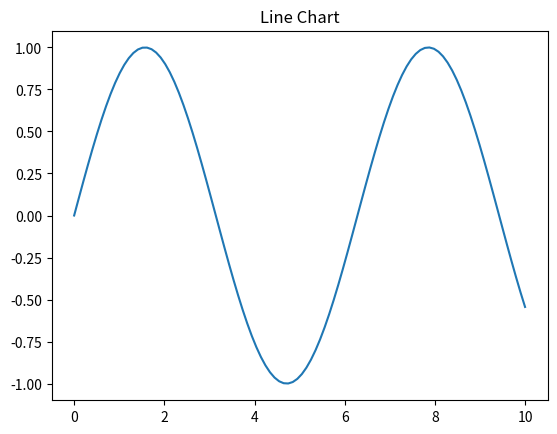
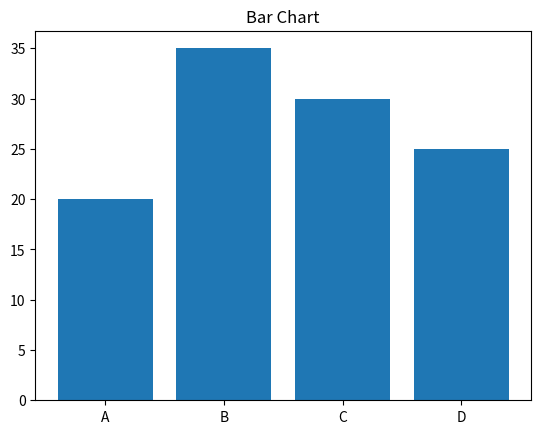
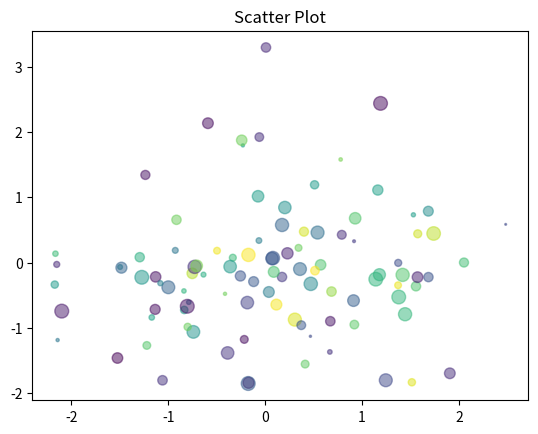
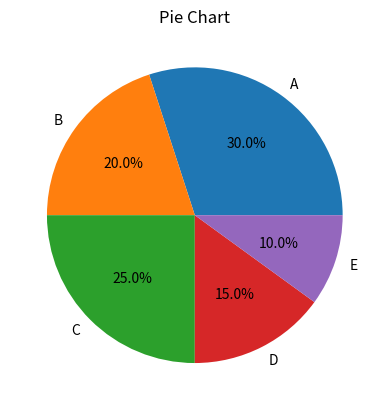

Write the Python code that produced these figures, in order.
import matplotlib.pyplot as plt
import numpy as np
x = np.linspace(0, 10, 100)
y = np.sin(x)
plt.figure()
plt.plot(x,y)
plt.title("Line Chart")
categories=['A','B','C','D']
values=[20,35,30,25]
plt.figure()
plt.bar(categories,values)
plt.title("Bar Chart")
x=np.random.randn(100)
y=np.random.randn(100)
colors=np.random.rand(100)
sizes=100*np.random.rand(100)
plt.figure()
plt.scatter(x,y,c=colors, s=sizes, alpha=0.5)
plt.title("Scatter Plot")
sizes = [30, 20, 25, 15, 10]
labels = ['A', 'B', 'C', 'D', 'E']
plt.figure()
plt.pie(sizes, labels=labels, autopct="%1.1f%%")
plt.title("Pie Chart")
plt.show()
